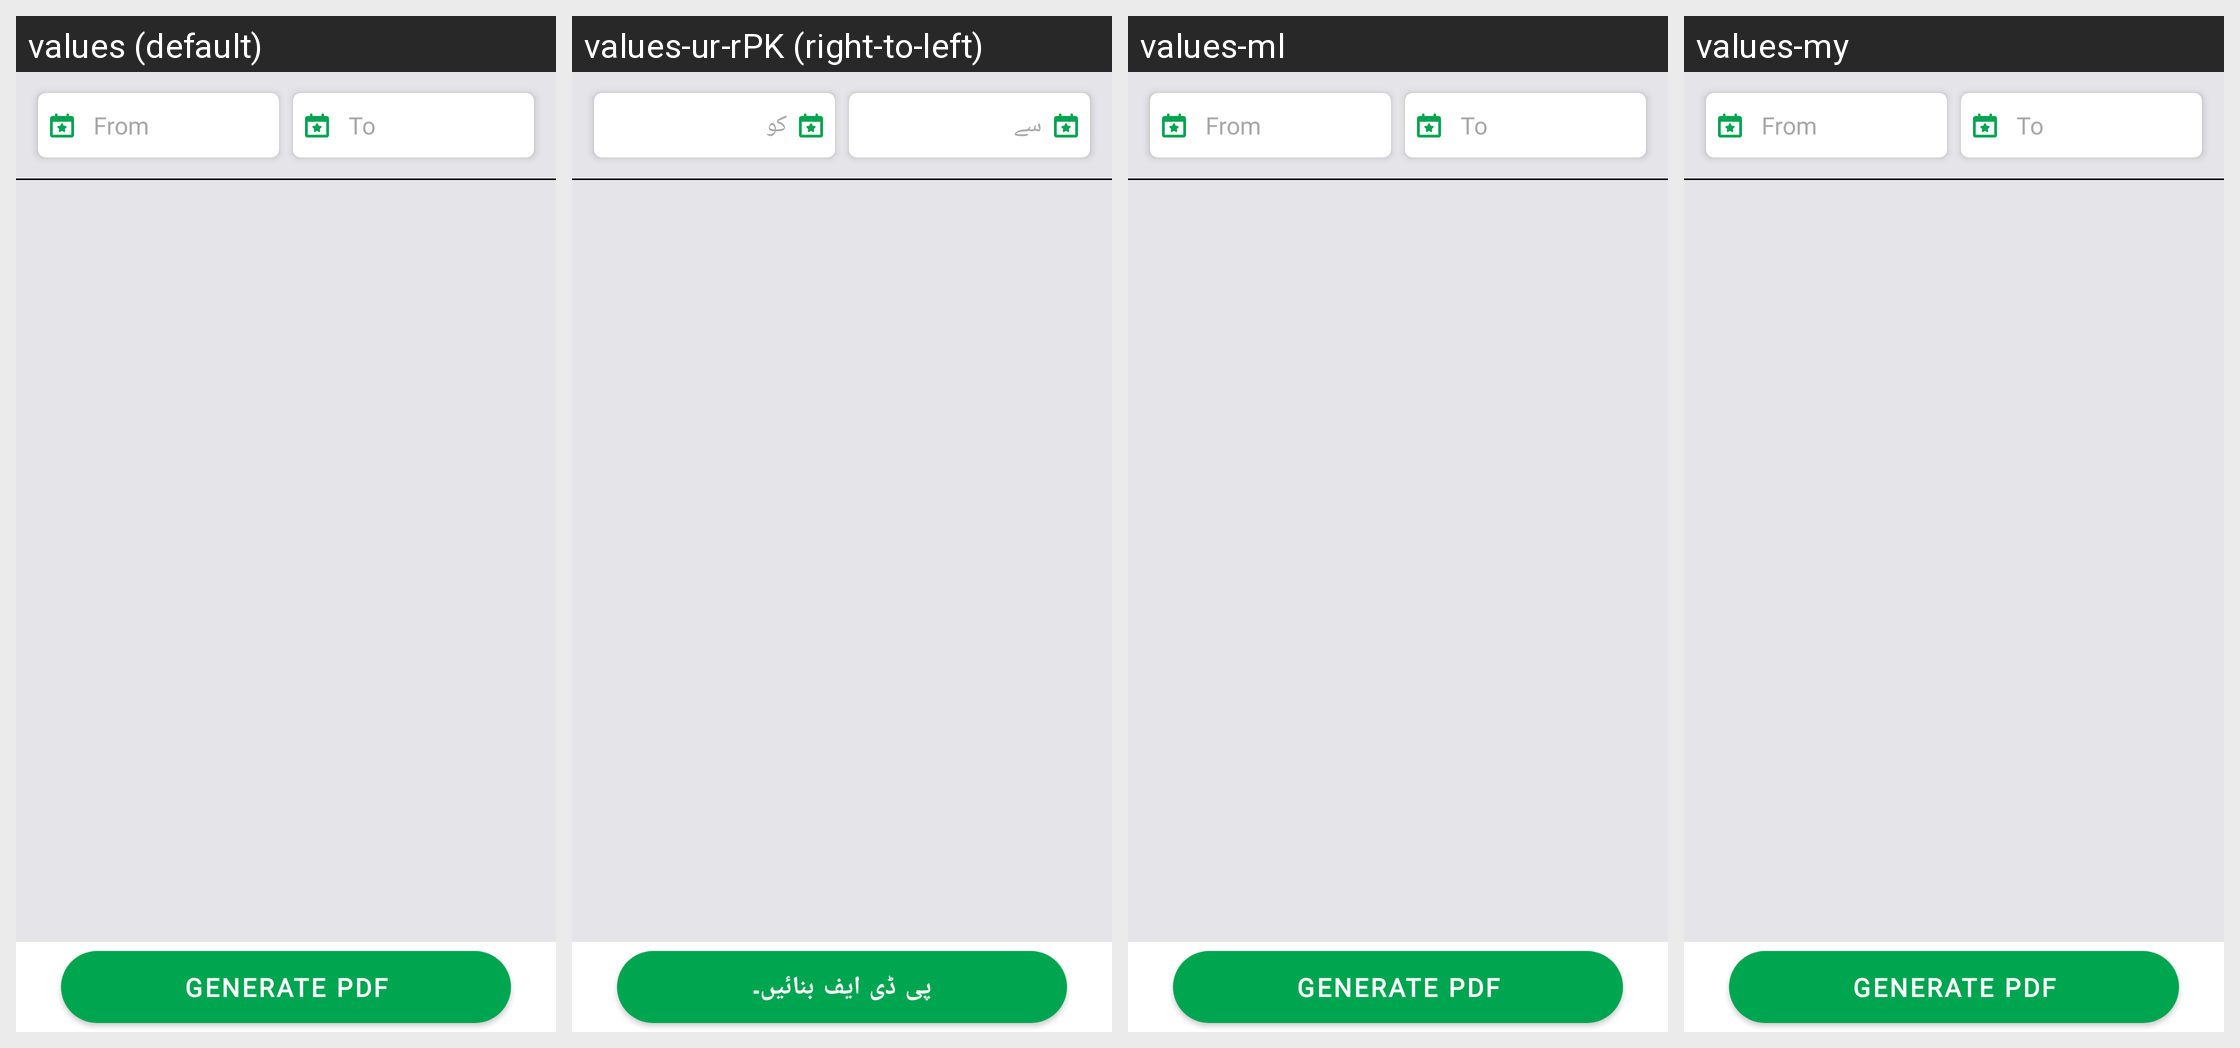

Strings drawn on this Android screen and how each of the app's shown locales translates them:
Android screen res/layout/frag_tickets_travelhistory.xml rendered under 4 locales, left to right: values (default), values-ur-rPK (right-to-left), values-ml, values-my. Device: Nexus 5 (rendered at 1080×1920; each locale shown at half size, 540×960, under a caption strip naming it); theme AppTheme.
Other locales in the repository, not shown: values-af, values-am, values-ar, values-as, values-bg, values-bn, values-ca, values-cs, values-da, values-de, values-el, values-en-rGB, values-es, values-es-rUS, values-eu, values-fa, values-fi, values-fr, values-fr-rCA, values-gl, values-gu, values-hi, values-hr, values-hu, values-in, values-it, values-iw, values-ja, values-kn, values-ko, values-lt, values-lv, values-mr, values-ms, values-nb, values-ne, values-nl, values-or, values-pa, values-pl, values-pt-rPT, values-ro, values-ru, values-sk, values-sl, values-sr, values-sv, values-sw, values-ta, values-te, values-th, values-tl, values-tr, values-uk, values-vi, values-zh-rCN, values-zh-rHK, values-zh-rTW, values-zu.
Strings drawn on this screen, with the default value and each locale's value (text and hints the layout hard-codes, and strings that could not be matched under every locale, appear in the picture but are not listed):

txt_hint_from
  values: From
  values-ur-rPK: سے
  values-ml: From  [not translated; the default value is used]
  values-my: From  [not translated; the default value is used]

txt_hint_to
  values: To
  values-ur-rPK: کو
  values-ml: To  [not translated; the default value is used]
  values-my: To  [not translated; the default value is used]

txt_btn_GeneratePDF
  values: Generate PDF
  values-ur-rPK: پی ڈی ایف بنائیں۔
  values-ml: Generate PDF  [not translated; the default value is used]
  values-my: Generate PDF  [not translated; the default value is used]
